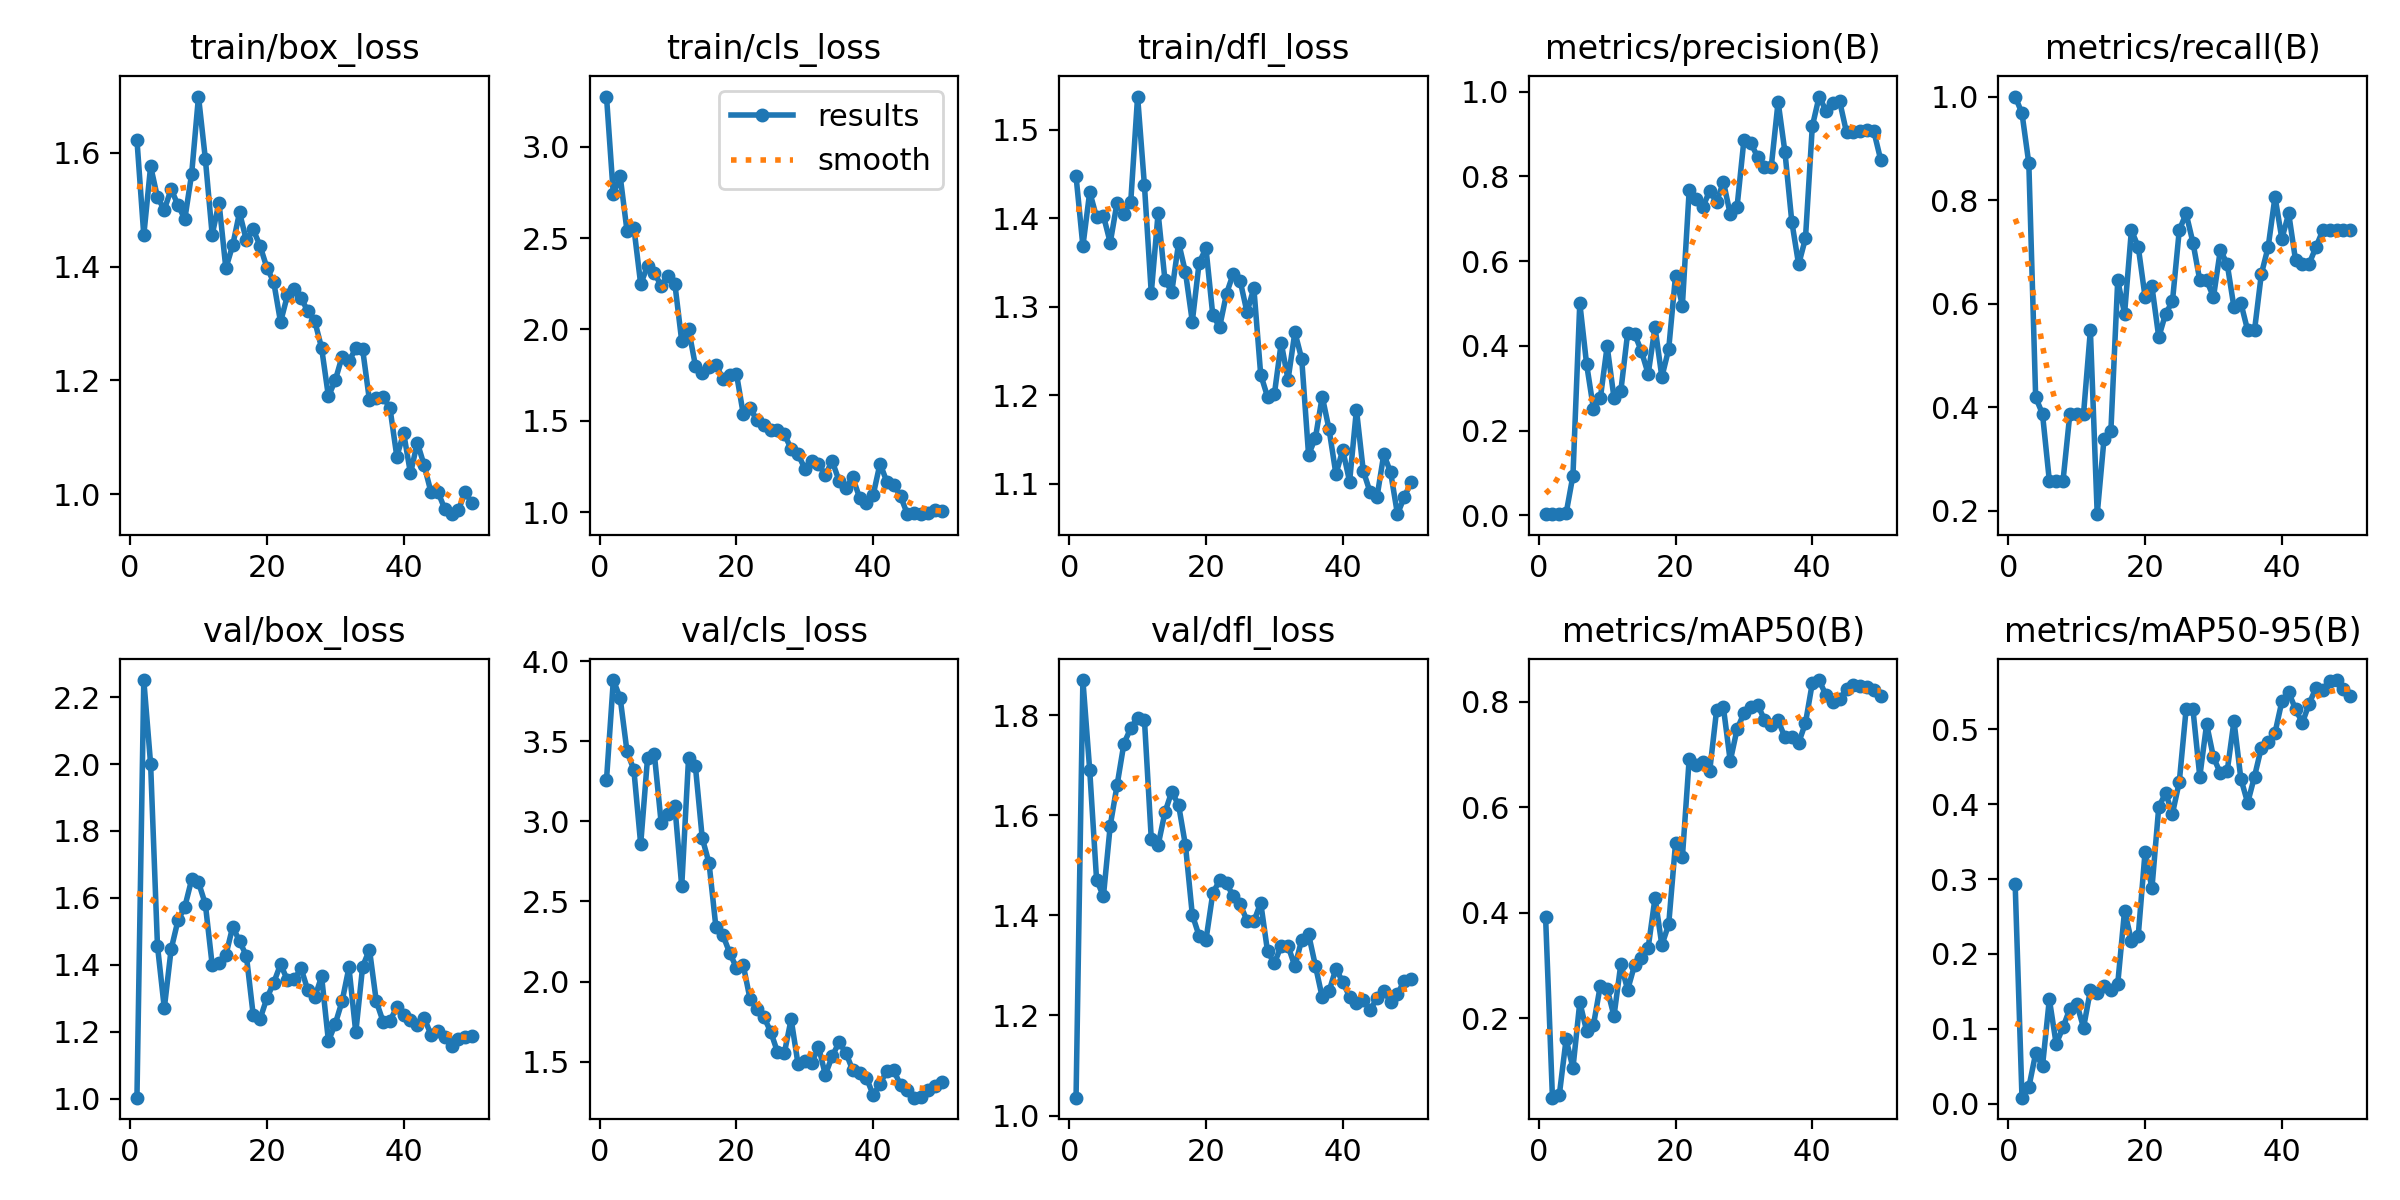

Source data for this figure (header and first rows):
epoch, time, train/box_loss, train/cls_loss, train/dfl_loss, metrics/precision(B), metrics/recall(B), metrics/mAP50(B), metrics/mAP50-95(B), val/box_loss, val/cls_loss, val/dfl_loss, lr/pg0, lr/pg1, lr/pg2
1, 22.63, 1.623, 3.275, 1.447, 0.00333, 1, 0.3915, 0.2938, 1.003, 3.259, 1.036, 0.00026, 0.00026, 0.00026
2, 43.59, 1.455, 2.739, 1.368, 0.00323, 0.9677, 0.0497, 0.00782, 2.251, 3.881, 1.87, 0.0005293, 0.0005293, 0.0005293
3, 64.55, 1.576, 2.839, 1.43, 0.0029, 0.871, 0.05437, 0.02169, 1.999, 3.769, 1.689, 0.0007875, 0.0007875, 0.0007875
4, 85.69, 1.522, 2.539, 1.401, 0.00475, 0.4194, 0.1605, 0.06703, 1.457, 3.436, 1.471, 0.001035, 0.001035, 0.001035
5, 106.4, 1.5, 2.558, 1.403, 0.09396, 0.3871, 0.1058, 0.04998, 1.27, 3.322, 1.438, 0.001271, 0.001271, 0.001271
6, 127.3, 1.536, 2.248, 1.372, 0.5011, 0.2581, 0.2305, 0.1394, 1.446, 2.857, 1.579, 0.001496, 0.001496, 0.001496
7, 148.4, 1.508, 2.348, 1.418, 0.3564, 0.2581, 0.1762, 0.07964, 1.533, 3.394, 1.66, 0.00171, 0.00171, 0.00171
8, 169.3, 1.484, 2.311, 1.405, 0.2516, 0.2581, 0.1877, 0.1018, 1.573, 3.418, 1.743, 0.001723, 0.001723, 0.001723
9, 190.4, 1.563, 2.238, 1.419, 0.2761, 0.3871, 0.262, 0.1268, 1.655, 2.987, 1.774, 0.001683, 0.001683, 0.001683
10, 211.9, 1.699, 2.294, 1.538, 0.3992, 0.3871, 0.2561, 0.1335, 1.646, 3.046, 1.795, 0.001644, 0.001644, 0.001644
11, 233, 1.59, 2.249, 1.437, 0.2774, 0.3871, 0.2044, 0.1014, 1.582, 3.093, 1.791, 0.001604, 0.001604, 0.001604
12, 254.4, 1.456, 1.936, 1.315, 0.2934, 0.5484, 0.3027, 0.1514, 1.4, 2.595, 1.553, 0.001564, 0.001564, 0.001564
13, 275.4, 1.512, 2.002, 1.406, 0.4307, 0.1935, 0.2542, 0.148, 1.406, 3.395, 1.54, 0.001525, 0.001525, 0.001525
14, 296.4, 1.397, 1.803, 1.33, 0.429, 0.3396, 0.3004, 0.1564, 1.429, 3.343, 1.606, 0.001485, 0.001485, 0.001485
15, 317.2, 1.437, 1.762, 1.317, 0.3879, 0.3548, 0.3148, 0.1517, 1.514, 2.896, 1.647, 0.001446, 0.001446, 0.001446
16, 338.9, 1.495, 1.793, 1.372, 0.3339, 0.6452, 0.3339, 0.1599, 1.47, 2.738, 1.62, 0.001406, 0.001406, 0.001406
17, 361.4, 1.446, 1.808, 1.339, 0.444, 0.5806, 0.4282, 0.2579, 1.427, 2.339, 1.54, 0.001366, 0.001366, 0.001366
18, 383.4, 1.465, 1.732, 1.283, 0.3267, 0.7419, 0.3389, 0.2174, 1.25, 2.292, 1.401, 0.001327, 0.001327, 0.001327
19, 404.9, 1.437, 1.748, 1.35, 0.3925, 0.7097, 0.378, 0.2245, 1.238, 2.181, 1.359, 0.001287, 0.001287, 0.001287
20, 426.8, 1.398, 1.758, 1.366, 0.5662, 0.6129, 0.5319, 0.3365, 1.3, 2.087, 1.351, 0.001248, 0.001248, 0.001248
21, 449.5, 1.373, 1.537, 1.29, 0.4954, 0.6335, 0.5051, 0.2874, 1.346, 2.102, 1.444, 0.001208, 0.001208, 0.001208
22, 471.5, 1.302, 1.57, 1.277, 0.7683, 0.5353, 0.6922, 0.3963, 1.401, 1.889, 1.47, 0.001168, 0.001168, 0.001168
23, 493.3, 1.349, 1.502, 1.315, 0.7478, 0.5806, 0.6797, 0.4147, 1.354, 1.83, 1.464, 0.001129, 0.001129, 0.001129
24, 515.6, 1.361, 1.477, 1.337, 0.7279, 0.6043, 0.6853, 0.3874, 1.357, 1.78, 1.438, 0.001089, 0.001089, 0.001089
25, 538.3, 1.344, 1.447, 1.329, 0.7665, 0.7419, 0.6692, 0.4297, 1.389, 1.689, 1.422, 0.00105, 0.00105, 0.00105
26, 560.3, 1.322, 1.449, 1.294, 0.7392, 0.7742, 0.7835, 0.527, 1.323, 1.562, 1.389, 0.00101, 0.00101, 0.00101
27, 581.9, 1.304, 1.427, 1.321, 0.7876, 0.7179, 0.7891, 0.5267, 1.302, 1.553, 1.388, 0.0009704, 0.0009704, 0.0009704
28, 604.4, 1.257, 1.346, 1.223, 0.7106, 0.6452, 0.6875, 0.4368, 1.365, 1.766, 1.425, 0.0009308, 0.0009308, 0.0009308
29, 627.3, 1.172, 1.318, 1.198, 0.7289, 0.6452, 0.7481, 0.5071, 1.172, 1.488, 1.328, 0.0008912, 0.0008912, 0.0008912
30, 649, 1.2, 1.239, 1.201, 0.8858, 0.6129, 0.7779, 0.4627, 1.223, 1.502, 1.304, 0.0008516, 0.0008516, 0.0008516
31, 670.5, 1.242, 1.278, 1.259, 0.879, 0.7032, 0.7895, 0.4416, 1.291, 1.491, 1.339, 0.000812, 0.000812, 0.000812
32, 693, 1.234, 1.262, 1.218, 0.8461, 0.6774, 0.7947, 0.4438, 1.392, 1.594, 1.339, 0.0007724, 0.0007724, 0.0007724
33, 715.5, 1.256, 1.204, 1.271, 0.8212, 0.5928, 0.7659, 0.5113, 1.198, 1.419, 1.298, 0.0007328, 0.0007328, 0.0007328
34, 737.1, 1.255, 1.28, 1.241, 0.8233, 0.6015, 0.7564, 0.4343, 1.394, 1.534, 1.351, 0.0006932, 0.0006932, 0.0006932
35, 758.8, 1.165, 1.173, 1.133, 0.9761, 0.5484, 0.7644, 0.4018, 1.445, 1.621, 1.362, 0.0006536, 0.0006536, 0.0006536
36, 781.8, 1.17, 1.131, 1.152, 0.8574, 0.5484, 0.7325, 0.437, 1.291, 1.557, 1.299, 0.000614, 0.000614, 0.000614
37, 804.2, 1.171, 1.191, 1.199, 0.6935, 0.6572, 0.7323, 0.4757, 1.23, 1.448, 1.236, 0.0005744, 0.0005744, 0.0005744
38, 826.2, 1.151, 1.08, 1.161, 0.5922, 0.7097, 0.7219, 0.4831, 1.232, 1.428, 1.248, 0.0005348, 0.0005348, 0.0005348
39, 848.2, 1.066, 1.051, 1.111, 0.654, 0.8065, 0.7597, 0.4955, 1.273, 1.401, 1.294, 0.0004952, 0.0004952, 0.0004952
40, 871, 1.108, 1.095, 1.138, 0.9183, 0.7254, 0.8353, 0.5373, 1.25, 1.292, 1.267, 0.0004556, 0.0004556, 0.0004556
41, 893.1, 1.037, 1.266, 1.102, 0.9886, 0.7742, 0.841, 0.5494, 1.236, 1.361, 1.238, 0.000416, 0.000416, 0.000416
42, 914.2, 1.091, 1.166, 1.184, 0.955, 0.6841, 0.8121, 0.527, 1.22, 1.446, 1.225, 0.0003764, 0.0003764, 0.0003764
43, 935.9, 1.051, 1.148, 1.114, 0.9728, 0.6774, 0.7993, 0.5088, 1.24, 1.448, 1.23, 0.0003368, 0.0003368, 0.0003368
44, 958.1, 1.004, 1.087, 1.09, 0.9773, 0.6774, 0.8057, 0.5344, 1.191, 1.353, 1.211, 0.0002972, 0.0002972, 0.0002972
45, 979.3, 1.005, 0.989, 1.085, 0.9042, 0.7097, 0.8232, 0.5558, 1.201, 1.327, 1.235, 0.0002576, 0.0002576, 0.0002576
46, 1001, 0.9745, 0.9944, 1.133, 0.9053, 0.7419, 0.8309, 0.5532, 1.183, 1.276, 1.249, 0.000218, 0.000218, 0.000218
47, 1023, 0.965, 0.9921, 1.113, 0.9071, 0.7419, 0.8295, 0.5648, 1.156, 1.281, 1.227, 0.0001784, 0.0001784, 0.0001784
48, 1045, 0.972, 0.9971, 1.066, 0.9089, 0.7419, 0.8281, 0.5659, 1.179, 1.323, 1.243, 0.0001388, 0.0001388, 0.0001388
49, 1066, 1.004, 1.01, 1.085, 0.9062, 0.7419, 0.8213, 0.5535, 1.185, 1.349, 1.27, 9.92e-05, 9.92e-05, 9.92e-05
50, 1088, 0.9838, 1.005, 1.102, 0.8394, 0.7419, 0.8107, 0.5445, 1.187, 1.371, 1.273, 5.96e-05, 5.96e-05, 5.96e-05
